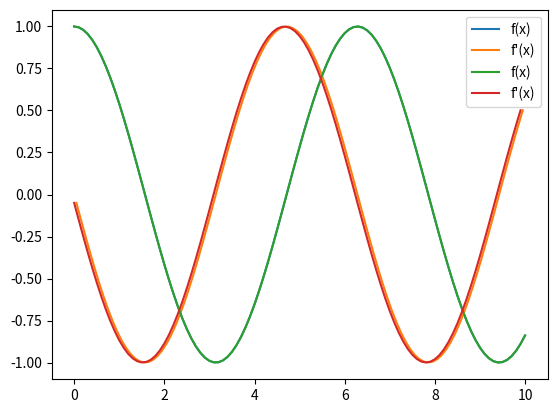

Python code for this plot:
import numpy as np
import matplotlib.pyplot as plt

#https://courspython.com/derivee-fonction.html

nbx = 101
x = np.linspace(0, 10, nbx)
y = np.cos(x)

# calcul des abscisses et des valeurs de la dérivée
xnew = (x[:-1] + x[1:]) / 2
yp = (y[1:] - y[:-1]) / (x[1:] - x[:-1])

plt.plot(x, y, label="f(x)")
plt.plot(xnew, yp, label="f'(x)")

plt.legend()
plt.show()

# calcul des valeurs de la dérivée
#sans xnew
yp = (y[1:] - y[:-1]) / (x[1:] - x[:-1])

plt.plot(x, y, label="f(x)")
plt.plot(x[:-1], yp, label="f'(x)")

plt.legend()
plt.show()
